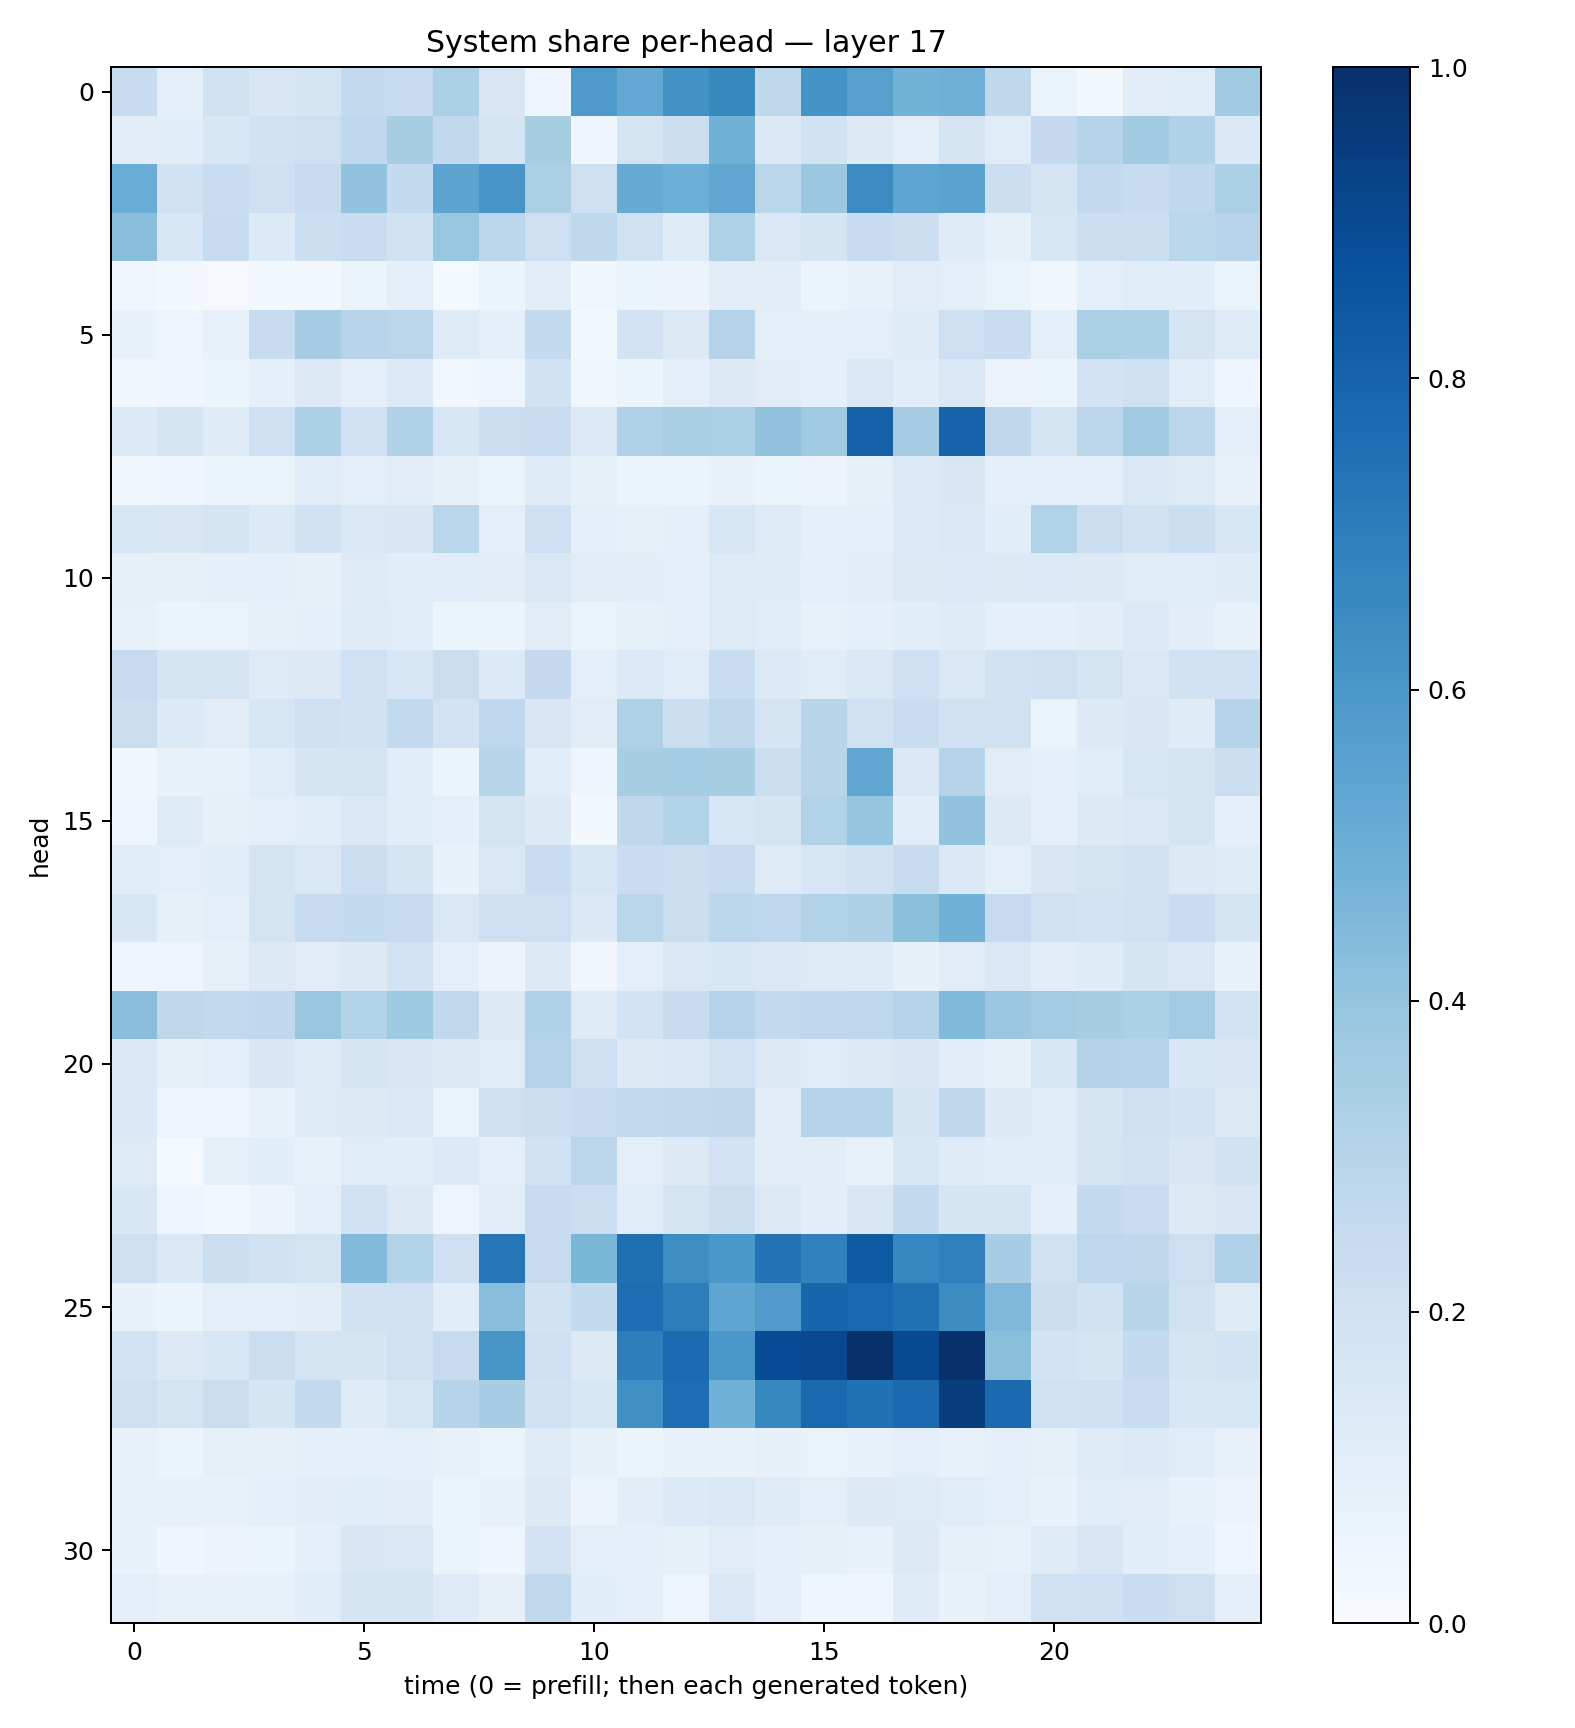

The data file committed next to this chart (first rows):
0.23982303, 0.09931502, 0.19771749, 0.15230171, 0.17222126, 0.25656232, 0.24981037, 0.33532092, 0.15182088, 0.050252568, 0.59257257, 0.5263304, 0.62330216, 0.66081744, 0.27329957, 0.616416, 0.5620558, 0.4771789, 0.49129057, 0.270406, 0.0528826, 0.022308618, 0.103008285, 0.11692146
0.1111, 0.1072, 0.1537, 0.1889, 0.2137, 0.2664, 0.3408, 0.2622, 0.1711, 0.3425, 0.03983, 0.1775, 0.22, 0.4894, 0.1385, 0.1887, 0.127, 0.09478, 0.1754, 0.1172, 0.2521, 0.2999, 0.3619, 0.3182
0.5062, 0.1922, 0.2336, 0.2109, 0.2489, 0.4025, 0.2549, 0.5403, 0.6072, 0.3349, 0.2132, 0.5101, 0.4994, 0.5333, 0.2866, 0.379, 0.6464, 0.5371, 0.5482, 0.215, 0.1708, 0.26, 0.2345, 0.2677
0.4294, 0.1559, 0.237, 0.1359, 0.2157, 0.2287, 0.1889, 0.391, 0.2803, 0.2146, 0.2715, 0.1964, 0.1181, 0.3203, 0.1417, 0.1676, 0.2421, 0.2149, 0.1173, 0.08238, 0.1634, 0.2198, 0.216, 0.2888
0.03416, 0.02037, 0.01167, 0.01794, 0.01859, 0.06437, 0.09364, 0.01536, 0.05285, 0.1108, 0.03833, 0.06101, 0.05774, 0.1019, 0.1022, 0.05354, 0.07562, 0.1096, 0.09643, 0.06516, 0.03193, 0.09129, 0.1146, 0.107
0.06906, 0.04794, 0.07134, 0.2404, 0.35, 0.2959, 0.2838, 0.1182, 0.09093, 0.2558, 0.02258, 0.1812, 0.1284, 0.3036, 0.09926, 0.09258, 0.09954, 0.1197, 0.2147, 0.2303, 0.1012, 0.3322, 0.3302, 0.1779
0.03132, 0.04404, 0.05889, 0.09119, 0.1259, 0.09778, 0.1328, 0.02433, 0.04877, 0.1877, 0.036, 0.06136, 0.09933, 0.1311, 0.11, 0.08982, 0.1453, 0.108, 0.1475, 0.05773, 0.05365, 0.1805, 0.2101, 0.1136
0.135, 0.1665, 0.1187, 0.2085, 0.33, 0.2002, 0.3198, 0.1545, 0.2193, 0.2276, 0.134, 0.3176, 0.3389, 0.3321, 0.4092, 0.3694, 0.8071, 0.3501, 0.7976, 0.2714, 0.1764, 0.2844, 0.3642, 0.2799
0.03419, 0.04652, 0.05934, 0.06633, 0.1146, 0.09382, 0.1129, 0.07911, 0.05137, 0.1186, 0.0848, 0.06037, 0.053, 0.07607, 0.05979, 0.0562, 0.08345, 0.134, 0.1501, 0.08681, 0.09553, 0.1005, 0.146, 0.125
0.1596, 0.1492, 0.1737, 0.1357, 0.1912, 0.1459, 0.1498, 0.2872, 0.09742, 0.2081, 0.0954, 0.08242, 0.08641, 0.1597, 0.1247, 0.08666, 0.09759, 0.1342, 0.1432, 0.1085, 0.3126, 0.2251, 0.1942, 0.2157
0.07986, 0.08177, 0.08914, 0.08852, 0.0785, 0.1211, 0.1067, 0.1134, 0.1036, 0.1471, 0.1109, 0.1037, 0.09731, 0.1248, 0.121, 0.09729, 0.1048, 0.1279, 0.1329, 0.1261, 0.1345, 0.1264, 0.1135, 0.1154
0.07277, 0.05317, 0.06412, 0.07842, 0.08639, 0.1189, 0.1153, 0.0542, 0.05886, 0.1104, 0.06328, 0.08286, 0.08772, 0.1235, 0.1171, 0.07469, 0.08822, 0.1087, 0.1184, 0.08727, 0.0874, 0.1046, 0.135, 0.1045
0.2461, 0.1712, 0.1795, 0.1221, 0.132, 0.1996, 0.156, 0.2239, 0.1356, 0.2534, 0.1009, 0.1359, 0.1153, 0.2325, 0.1334, 0.1154, 0.1422, 0.2094, 0.1418, 0.1924, 0.2147, 0.1757, 0.1454, 0.189
0.2254, 0.1335, 0.111, 0.1602, 0.2097, 0.1894, 0.261, 0.1816, 0.266, 0.15, 0.1113, 0.3242, 0.2175, 0.2724, 0.1781, 0.2911, 0.1999, 0.2343, 0.1968, 0.1969, 0.0662, 0.1293, 0.1502, 0.1174
0.03451, 0.07223, 0.07041, 0.114, 0.1694, 0.1736, 0.1077, 0.05208, 0.2926, 0.1057, 0.04552, 0.3425, 0.3516, 0.3409, 0.2213, 0.2902, 0.53, 0.1381, 0.2993, 0.111, 0.08899, 0.1158, 0.1575, 0.1734
0.04436, 0.1248, 0.08094, 0.09731, 0.1156, 0.1405, 0.1153, 0.0911, 0.1766, 0.1271, 0.01578, 0.2708, 0.3141, 0.156, 0.1785, 0.3115, 0.3946, 0.1066, 0.4046, 0.1322, 0.09054, 0.1285, 0.1442, 0.1708
0.1068, 0.09787, 0.1068, 0.1793, 0.1439, 0.2191, 0.1765, 0.06928, 0.1441, 0.2331, 0.1631, 0.2296, 0.2229, 0.2453, 0.1245, 0.1613, 0.1988, 0.2351, 0.1371, 0.0968, 0.1523, 0.1738, 0.1881, 0.1286
0.1541, 0.08374, 0.0997, 0.1726, 0.2494, 0.2549, 0.2457, 0.141, 0.2124, 0.2139, 0.1374, 0.2866, 0.2196, 0.2803, 0.277, 0.3131, 0.3252, 0.419, 0.4843, 0.249, 0.1957, 0.1875, 0.1954, 0.2323
0.03914, 0.0479, 0.08547, 0.1289, 0.1132, 0.1285, 0.1868, 0.09521, 0.05854, 0.1325, 0.03132, 0.09776, 0.146, 0.1553, 0.1448, 0.1236, 0.1191, 0.07879, 0.1126, 0.1479, 0.1046, 0.1191, 0.1658, 0.1451
0.426, 0.2707, 0.2589, 0.2659, 0.388, 0.3157, 0.3715, 0.2653, 0.1266, 0.318, 0.1235, 0.1869, 0.235, 0.3028, 0.2589, 0.2736, 0.2758, 0.3026, 0.4468, 0.3794, 0.3563, 0.3414, 0.3287, 0.3577
0.1389, 0.08142, 0.096, 0.1487, 0.1244, 0.1704, 0.1487, 0.1302, 0.1149, 0.3026, 0.211, 0.1282, 0.1405, 0.1871, 0.1296, 0.1166, 0.1294, 0.1495, 0.1033, 0.08165, 0.1593, 0.3047, 0.3023, 0.1536
0.1413, 0.0476, 0.0422, 0.06883, 0.1235, 0.129, 0.1451, 0.06407, 0.2147, 0.2194, 0.2396, 0.2604, 0.2651, 0.2702, 0.104, 0.3025, 0.2987, 0.167, 0.2707, 0.1272, 0.1171, 0.1703, 0.2133, 0.1839
0.1241, 0.012, 0.08484, 0.1087, 0.07407, 0.1156, 0.1061, 0.1356, 0.09578, 0.202, 0.2828, 0.09935, 0.1306, 0.1822, 0.1025, 0.1039, 0.0775, 0.1545, 0.122, 0.1088, 0.1154, 0.1747, 0.1968, 0.1497
0.1552, 0.03945, 0.02958, 0.05627, 0.09544, 0.1905, 0.1298, 0.04968, 0.102, 0.2355, 0.2229, 0.1158, 0.1735, 0.2159, 0.129, 0.1037, 0.1521, 0.2559, 0.1647, 0.1674, 0.08982, 0.2557, 0.2283, 0.1253
0.2131, 0.1387, 0.2209, 0.1938, 0.1722, 0.4419, 0.315, 0.2087, 0.7342, 0.245, 0.4587, 0.7573, 0.6385, 0.6002, 0.7393, 0.6865, 0.8337, 0.6653, 0.6923, 0.3465, 0.1986, 0.2751, 0.2731, 0.2138
0.06811, 0.05163, 0.09388, 0.08829, 0.105, 0.1917, 0.1966, 0.1088, 0.4274, 0.191, 0.2575, 0.7641, 0.7006, 0.5373, 0.5799, 0.7949, 0.7845, 0.7512, 0.6443, 0.4495, 0.2157, 0.1937, 0.2923, 0.1961
0.1856, 0.1318, 0.1533, 0.2241, 0.1727, 0.1681, 0.199, 0.2427, 0.6016, 0.2102, 0.1276, 0.6974, 0.77, 0.5999, 0.8882, 0.9056, 0.9955, 0.8974, 0.993, 0.423, 0.185, 0.1672, 0.2555, 0.1657
0.2042, 0.1784, 0.219, 0.1644, 0.2541, 0.1247, 0.1593, 0.2989, 0.3442, 0.188, 0.1611, 0.632, 0.7648, 0.4866, 0.6606, 0.7837, 0.7487, 0.7754, 0.9456, 0.7735, 0.2022, 0.2032, 0.2296, 0.1528
0.07509, 0.06213, 0.08258, 0.07843, 0.08918, 0.09289, 0.0978, 0.07363, 0.05444, 0.1191, 0.08228, 0.06103, 0.07083, 0.06892, 0.08002, 0.06377, 0.07772, 0.09681, 0.07141, 0.08912, 0.08526, 0.1208, 0.1328, 0.1155
0.07287, 0.07438, 0.06641, 0.09217, 0.1028, 0.1172, 0.1018, 0.05248, 0.07143, 0.1295, 0.05703, 0.1046, 0.134, 0.145, 0.1201, 0.09697, 0.1269, 0.1213, 0.1139, 0.09386, 0.06893, 0.1133, 0.1119, 0.07789
0.06873, 0.04511, 0.05477, 0.06224, 0.09245, 0.1485, 0.1447, 0.06553, 0.04249, 0.1822, 0.09949, 0.0924, 0.08476, 0.1097, 0.08635, 0.08366, 0.06696, 0.1321, 0.08092, 0.07332, 0.1229, 0.1507, 0.1067, 0.09024
0.0998, 0.07416, 0.07658, 0.07717, 0.1072, 0.1689, 0.1666, 0.1226, 0.08022, 0.2634, 0.1067, 0.09022, 0.04751, 0.1478, 0.08786, 0.03921, 0.04146, 0.1195, 0.06796, 0.09961, 0.196, 0.2061, 0.2339, 0.2112
